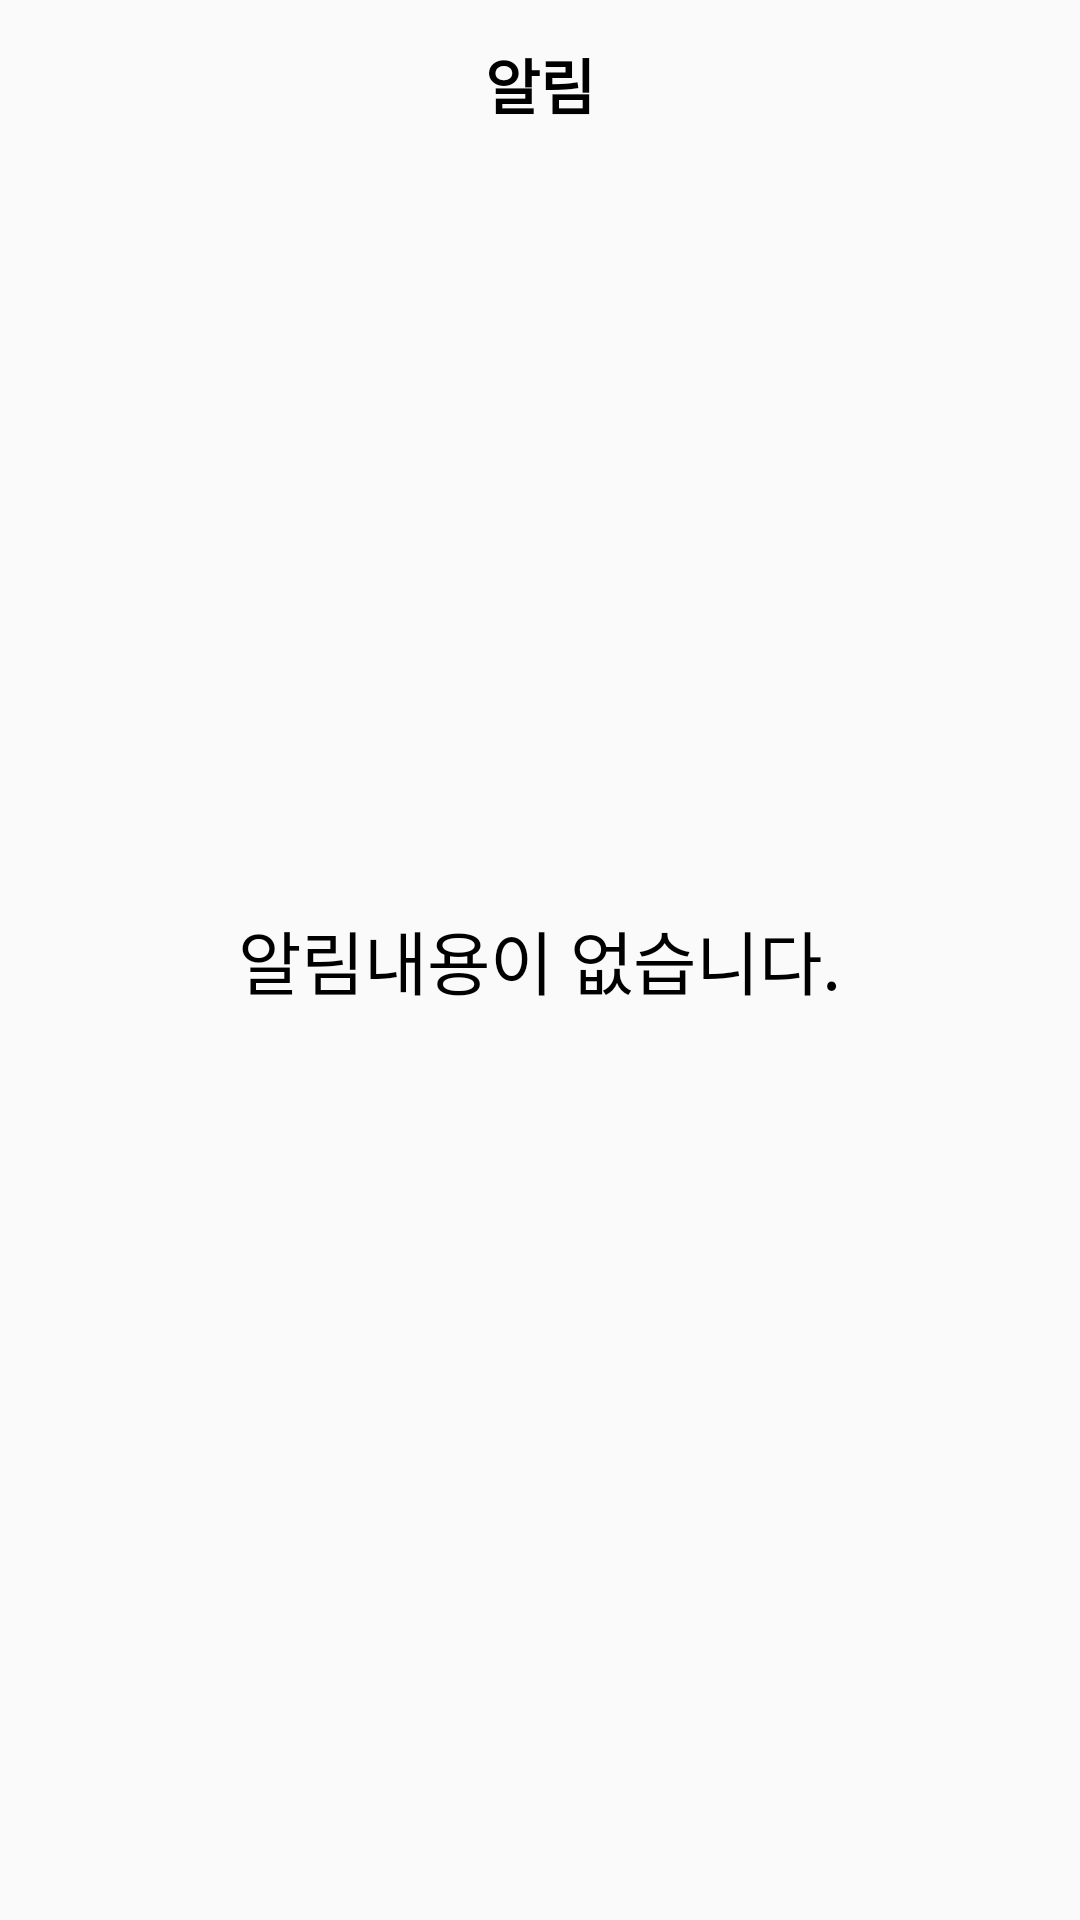

Here is an Android app screen rendered from its layout file. Give the layout XML and the strings, colors and styles it references.
<!-- AndroidManifest.xml: application theme AppTheme -->
<!-- res/layout/activity_notice.xml -->
<?xml version="1.0" encoding="utf-8"?>
<RelativeLayout xmlns:android="http://schemas.android.com/apk/res/android"
    xmlns:tools="http://schemas.android.com/tools"
    android:layout_width="match_parent"
    android:layout_height="match_parent"
    android:background="@color/basic"
    tools:context="com.example.kuhyebin.projectapplication.NoticeActivity">

    <FrameLayout
        android:layout_width="match_parent"
        android:layout_height="wrap_content">
        <android.support.v7.widget.Toolbar
            android:id="@+id/noticetoolbar"
            android:background="@color/basic"
            android:layout_width="match_parent"
            android:layout_height="?attr/actionBarSize"
            android:title=""
            />

        <TextView
            android:layout_width="match_parent"
            android:layout_height="wrap_content"
            android:gravity="center"
            android:text="알림"
            android:textColor="#000000"
            android:textSize="20sp"
            android:textStyle="bold"
            android:layout_gravity="center" />
    </FrameLayout>



    <TextView
        android:layout_width="wrap_content"
        android:layout_height="wrap_content"
        android:text="알림내용이 없습니다."
        android:id="@+id/textView"
        android:textSize="23sp"
        android:textColor="#000000"
        android:layout_centerVertical="true"
        android:layout_centerHorizontal="true" />


</RelativeLayout>
<!-- resources referenced by this layout -->
<resources>
  <style name="AppTheme" parent="Theme.AppCompat.Light.DarkActionBar">
          
          <item name="colorPrimary">@color/colorPrimary</item>
          <item name="colorPrimaryDark">@color/colorPrimaryDark</item>
          <item name="colorAccent">@color/colorAccent</item>
      </style>
  <color name="colorPrimary">#3F51B5</color>
  <color name="colorPrimaryDark">#303F9F</color>
  <color name="colorAccent">#FF4081</color>
</resources>
